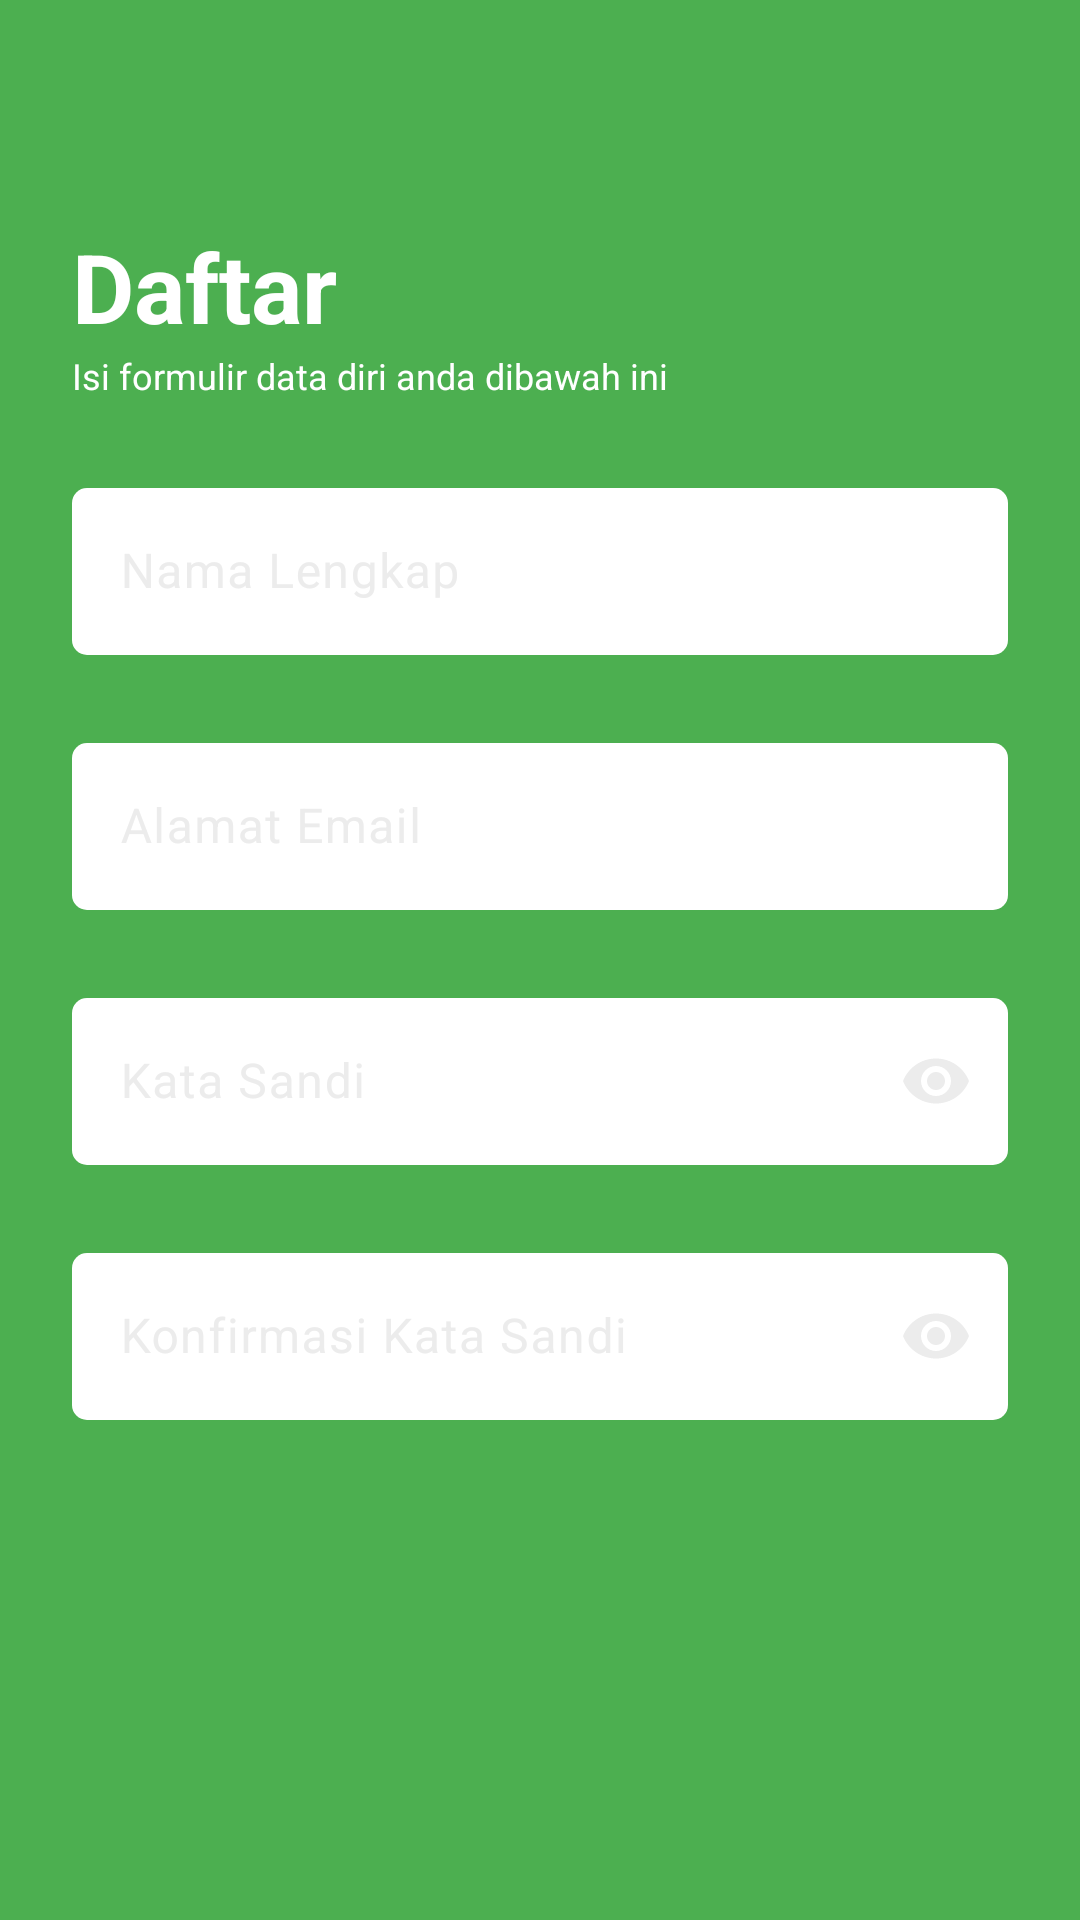

The Android layout XML behind this screen, and the referenced resources:
<!-- AndroidManifest.xml: application theme Theme.kaloriku -->
<!-- res/layout/fragment_sign_up.xml -->
<?xml version="1.0" encoding="utf-8"?>
<FrameLayout xmlns:android="http://schemas.android.com/apk/res/android"
    xmlns:tools="http://schemas.android.com/tools"
    android:layout_width="match_parent"
    android:layout_height="match_parent"
    xmlns:app="http://schemas.android.com/apk/res-auto"
    android:background="@color/tertiary"
    android:padding="24dp"
    tools:context=".authentication.SignUpFragment">

    <LinearLayout
        android:layout_width="match_parent"
        android:layout_height="wrap_content"
        android:orientation="vertical">

        <TextView
            android:layout_marginTop="50dp"
            android:layout_width="match_parent"
            android:layout_height="wrap_content"
            android:textSize="32dp"
            android:textStyle="bold"
            android:textColor="@color/white"
            android:text="Daftar"/>

        <TextView
            android:layout_width="match_parent"
            android:layout_height="wrap_content"
            android:textSize="12dp"

            android:textColor="@color/white"
            android:text="Isi formulir data diri anda dibawah ini"/>

        <com.google.android.material.textfield.TextInputLayout
            android:layout_width="match_parent"
            android:layout_height="wrap_content"
            android:textColorHint="@color/light_gray"
            android:layout_marginTop="24dp">

            <com.google.android.material.textfield.TextInputEditText
                android:id="@+id/edt_nama"
                android:layout_width="match_parent"
                android:layout_height="wrap_content"
                android:inputType="text"
                android:textColorHint="@color/black"
                android:textColor="@color/black"
                android:background="@drawable/edittext_background"
                android:hint="Nama Lengkap"/>

        </com.google.android.material.textfield.TextInputLayout>
        <com.google.android.material.textfield.TextInputLayout
            android:layout_width="match_parent"
            android:layout_height="wrap_content"
            android:textColorHint="@color/light_gray"
            android:layout_marginTop="24dp">

            <com.google.android.material.textfield.TextInputEditText
                android:id="@+id/edt_email"
                android:layout_width="match_parent"
                android:layout_height="wrap_content"
                android:inputType="textEmailAddress"
                android:textColorHint="@color/black"
                android:textColor="@color/black"
                android:background="@drawable/edittext_background"
                android:hint="Alamat Email"/>

        </com.google.android.material.textfield.TextInputLayout>
        <com.google.android.material.textfield.TextInputLayout
            android:layout_width="match_parent"
            android:layout_height="wrap_content"
            app:passwordToggleEnabled="true"
            app:passwordToggleTint="@color/light_gray"
            android:textColorHint="@color/light_gray"
            android:layout_marginTop="24dp">

            <com.google.android.material.textfield.TextInputEditText
                android:id="@+id/edt_password"
                android:layout_width="match_parent"
                android:layout_height="wrap_content"
                android:inputType="textPassword"
                android:textColorHint="@color/black"
                android:textColor="@color/black"
                android:background="@drawable/edittext_background"
                android:hint="Kata Sandi"/>

        </com.google.android.material.textfield.TextInputLayout>

        <com.google.android.material.textfield.TextInputLayout
            android:layout_width="match_parent"
            android:layout_height="wrap_content"
            app:passwordToggleEnabled="true"
            app:passwordToggleTint="@color/light_gray"
            android:textColorHint="@color/light_gray"
            android:layout_marginTop="24dp">

            <com.google.android.material.textfield.TextInputEditText
                android:id="@+id/edt_password_konfirmasi"
                android:layout_width="match_parent"
                android:layout_height="wrap_content"
                android:inputType="textPassword"
                android:textColorHint="@color/black"
                android:textColor="@color/black"
                android:background="@drawable/edittext_background"
                android:hint="Konfirmasi Kata Sandi"/>

        </com.google.android.material.textfield.TextInputLayout>

        <androidx.appcompat.widget.AppCompatButton
            android:id="@+id/btn_daftar"
            android:layout_width="match_parent"
            android:layout_height="wrap_content"
            android:layout_marginTop="150dp"
            android:text="Daftar"
            android:textStyle="bold"
            android:textColor="@color/white"
            android:background="@drawable/bg_button"
            android:padding="16dp"/>

    </LinearLayout>

</FrameLayout>
<!-- resources referenced by this layout -->
<resources>
  <color name="black">#202020</color>
  <color name="light_gray">#ECECEC</color>
  <color name="tertiary">#4CAF50</color>
  <color name="white">#FFFFFF</color>
  <!-- drawable bg_button (drawable) -->
  <shape xmlns:android="http://schemas.android.com/apk/res/android">
      <solid android:color="@color/dark_blue" />
      <corners android:radius="12dp" />
  </shape>
  <!-- drawable edittext_background (drawable) -->
  <?xml version="1.0" encoding="utf-8"?>
  <selector xmlns:android="http://schemas.android.com/apk/res/android">
      <item>
          <shape android:shape="rectangle">
              <solid android:color="@color/white"/>
              <corners android:radius="5dp"/>
          </shape>
      </item>
  </selector>
  <style name="Theme.kaloriku" parent="Base.Theme.kaloriku" />
  <color name="dark_blue">#3F51B5</color>
  <style name="Base.Theme.kaloriku" parent="Theme.Material3.DayNight.NoActionBar">
          
          
      </style>
</resources>
